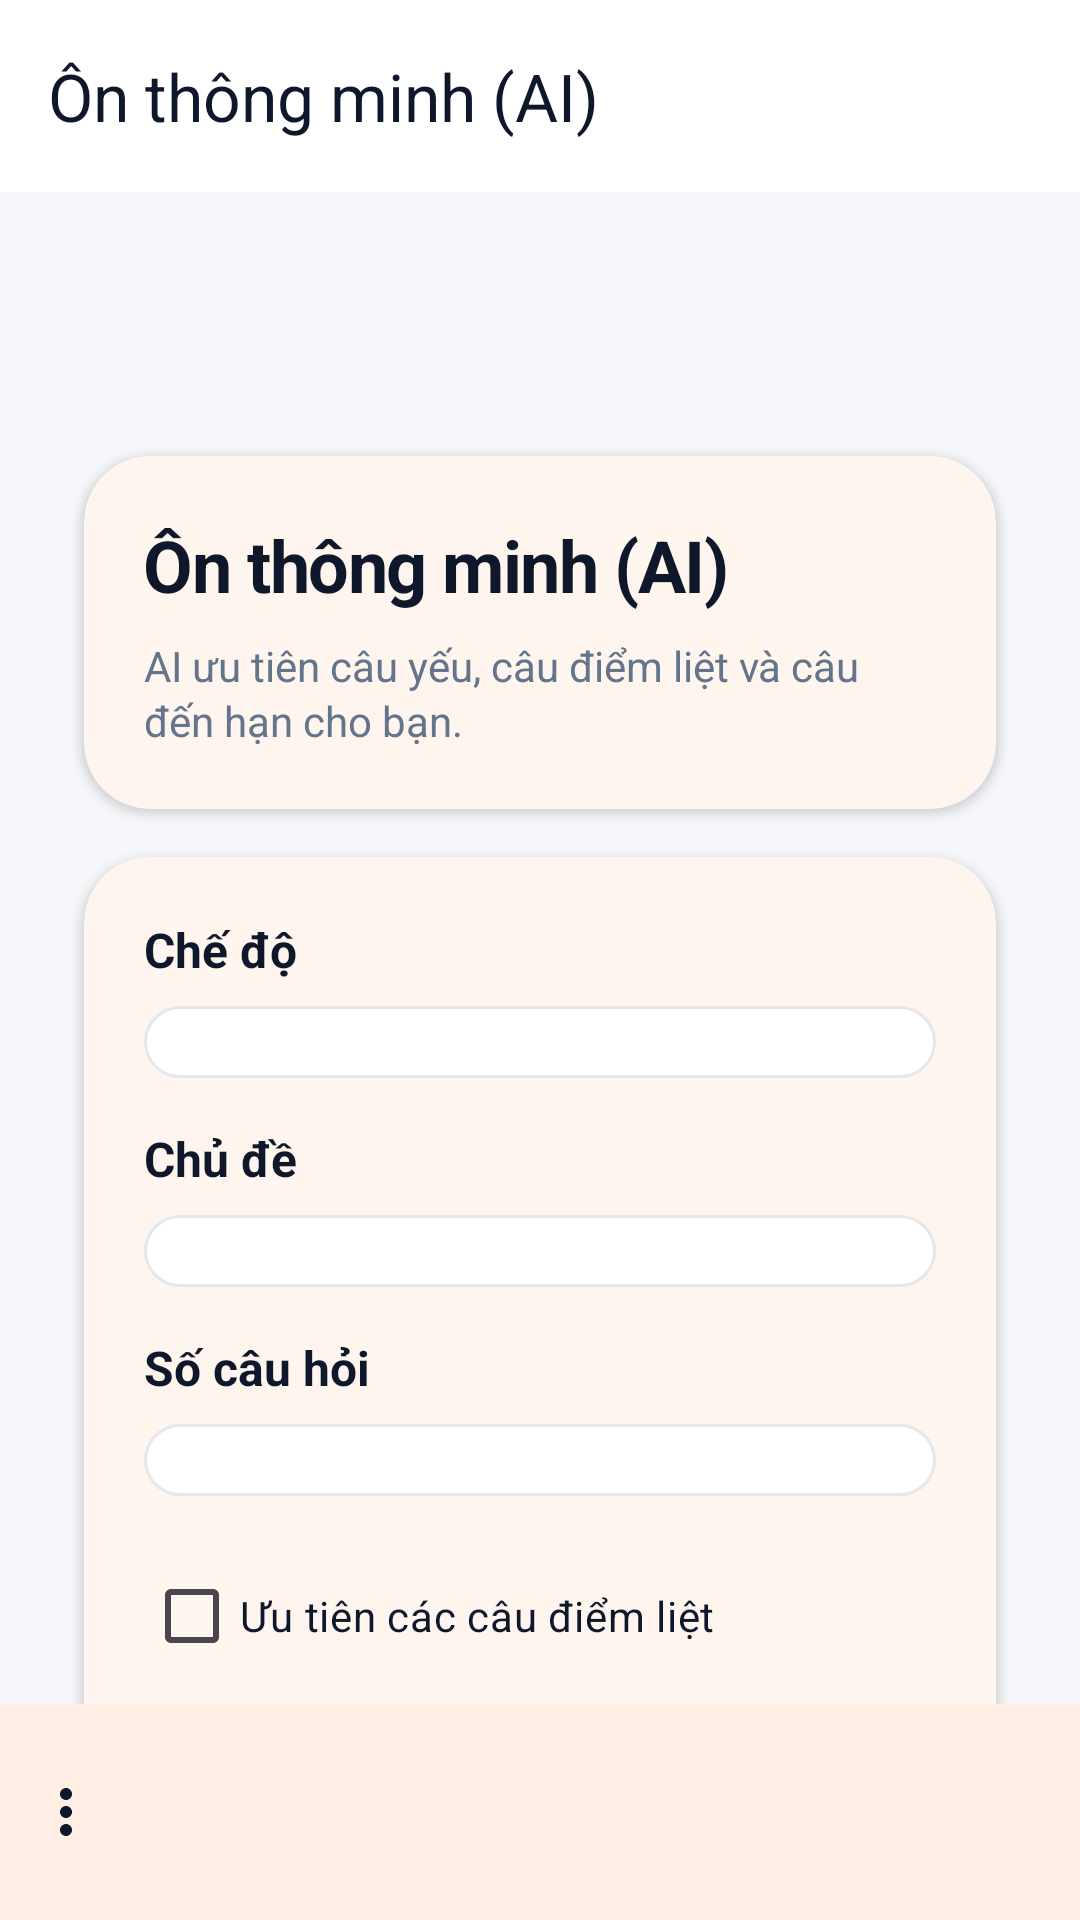

Reconstruct the res/layout file that produces this screen, plus the resources it refers to.
<!-- AndroidManifest.xml: application theme Theme.Final -->
<!-- res/layout/activity_smart_practice.xml -->
<?xml version="1.0" encoding="utf-8"?>
<androidx.coordinatorlayout.widget.CoordinatorLayout xmlns:android="http://schemas.android.com/apk/res/android"
    xmlns:app="http://schemas.android.com/apk/res-auto"
    android:layout_width="match_parent"
    android:layout_height="match_parent"
    android:background="@color/color_background">

    
    <androidx.core.widget.NestedScrollView
        android:layout_width="match_parent"
        android:layout_height="match_parent"
        android:fillViewport="true"
        app:layout_behavior="@string/appbar_scrolling_view_behavior">

        <LinearLayout
            android:layout_width="match_parent"
            android:layout_height="wrap_content"
            android:orientation="vertical"
            android:paddingHorizontal="@dimen/spacing_page_horizontal"
            android:paddingTop="80dp"
            android:paddingBottom="88dp">

            
            <com.google.android.material.card.MaterialCardView
                android:layout_width="match_parent"
                android:layout_height="wrap_content"
                style="@style/Widget.App.Card.Large"
                android:layout_marginBottom="@dimen/spacing_section_vertical">

                <LinearLayout
                    android:layout_width="match_parent"
                    android:layout_height="wrap_content"
                    android:orientation="vertical"
                    android:padding="@dimen/spacing_page_horizontal">

                    <TextView
                        android:layout_width="match_parent"
                        android:layout_height="wrap_content"
                        style="@style/TextDashboardTitle"
                        android:text="Ôn thông minh (AI)"
                        android:textColor="@color/color_text_primary" />

            <TextView
                        android:layout_width="match_parent"
                        android:layout_height="wrap_content"
                        style="@style/TextBody"
                        android:layout_marginTop="8dp"
                        android:text="AI ưu tiên câu yếu, câu điểm liệt và câu đến hạn cho bạn."
                        android:textColor="@color/color_text_secondary" />
                </LinearLayout>
            </com.google.android.material.card.MaterialCardView>

            
            <com.google.android.material.card.MaterialCardView
                android:layout_width="match_parent"
                android:layout_height="wrap_content"
                style="@style/Widget.App.Card.Large"
                android:layout_marginBottom="@dimen/spacing_section_vertical">

                <LinearLayout
                    android:layout_width="match_parent"
                    android:layout_height="wrap_content"
                    android:orientation="vertical"
                    android:padding="@dimen/spacing_page_horizontal">

                    
                    <TextView
                        android:layout_width="match_parent"
                        android:layout_height="wrap_content"
                        style="@style/TextSectionTitle"
                android:text="Chế độ"
                        android:layout_marginBottom="8dp" />

            <Spinner
                android:id="@+id/sp_mode"
                android:layout_width="match_parent"
                android:layout_height="wrap_content"
                        android:layout_marginBottom="@dimen/spacing_item_vertical"
                        android:background="@drawable/bg_spinner"
                        android:padding="12dp" />

                    
            <TextView
                android:layout_width="match_parent"
                android:layout_height="wrap_content"
                        style="@style/TextSectionTitle"
                android:text="Chủ đề"
                        android:layout_marginBottom="8dp" />

            <Spinner
                android:id="@+id/sp_topic"
                android:layout_width="match_parent"
                android:layout_height="wrap_content"
                        android:layout_marginBottom="@dimen/spacing_item_vertical"
                        android:background="@drawable/bg_spinner"
                        android:padding="12dp" />

                    
            <TextView
                android:layout_width="match_parent"
                android:layout_height="wrap_content"
                        style="@style/TextSectionTitle"
                android:text="Số câu hỏi"
                        android:layout_marginBottom="8dp" />

            <Spinner
                android:id="@+id/sp_count"
                android:layout_width="match_parent"
                android:layout_height="wrap_content"
                        android:layout_marginBottom="@dimen/spacing_item_vertical"
                        android:background="@drawable/bg_spinner"
                        android:padding="12dp" />

                    
            <CheckBox
                android:id="@+id/cb_critical_only"
                        android:layout_width="match_parent"
                android:layout_height="wrap_content"
                android:text="Ưu tiên các câu điểm liệt"
                android:textColor="@color/color_text_primary"
                        android:paddingTop="8dp"
                        android:paddingBottom="8dp"
                        android:layout_marginBottom="@dimen/spacing_item_vertical" />

                    
            <TextView
                android:id="@+id/txt_meta_summary"
                android:layout_width="match_parent"
                android:layout_height="wrap_content"
                        style="@style/TextBody"
                android:textColor="@color/color_text_secondary"
                        android:layout_marginTop="8dp"
                android:layout_marginBottom="8dp" />

                    
            <ProgressBar
                android:id="@+id/pb_loading"
                style="?android:attr/progressBarStyle"
                android:layout_width="wrap_content"
                android:layout_height="wrap_content"
                android:visibility="gone"
                android:layout_gravity="center_horizontal"
                android:layout_marginTop="8dp"
                android:layout_marginBottom="8dp" />
        </LinearLayout>
            </com.google.android.material.card.MaterialCardView>

            
            <com.google.android.material.card.MaterialCardView
                android:layout_width="match_parent"
                android:layout_height="wrap_content"
                style="@style/Widget.App.Card.Large">

    <LinearLayout
        android:layout_width="match_parent"
        android:layout_height="wrap_content"
        android:orientation="vertical"
                    android:padding="@dimen/spacing_page_horizontal">

                    <com.google.android.material.button.MaterialButton
            android:id="@+id/btn_due_list"
            android:layout_width="match_parent"
            android:layout_height="wrap_content"
            android:text="Xem danh sách đến hạn"
                        style="@style/ButtonSecondary"
                        android:layout_marginBottom="@dimen/spacing_item_vertical"
                        android:minHeight="@dimen/button_height" />

                    <com.google.android.material.button.MaterialButton
            android:id="@+id/btn_start_smart"
            android:layout_width="match_parent"
            android:layout_height="wrap_content"
            android:text="Bắt đầu ôn thông minh"
                        style="@style/ButtonPrimary"
                        android:minHeight="@dimen/button_height" />
    </LinearLayout>
            </com.google.android.material.card.MaterialCardView>

</LinearLayout>
    </androidx.core.widget.NestedScrollView>

    
    <com.google.android.material.appbar.AppBarLayout
        android:layout_width="match_parent"
        android:layout_height="wrap_content"
        android:background="@android:color/transparent"
        app:elevation="0dp">

        <com.google.android.material.appbar.MaterialToolbar
            android:id="@+id/toolbar"
            android:layout_width="match_parent"
            android:layout_height="?attr/actionBarSize"
            android:background="@color/color_surface"
            app:navigationIcon="@drawable/ic_arrow_back"
            app:title="Ôn thông minh (AI)"
            app:titleTextColor="@color/color_text_primary" />
    </com.google.android.material.appbar.AppBarLayout>

    
    <com.google.android.material.bottomappbar.BottomAppBar
        android:id="@+id/bottom_app_bar"
        android:layout_width="match_parent"
        android:layout_height="@dimen/height_bottom_bar"
        android:layout_gravity="bottom"
        app:backgroundTint="@color/color_surface"
        app:elevation="@dimen/elev_bottom_bar"
        app:menu="@menu/bottom_nav_menu"
        app:navigationIcon="@null"
        app:itemIconTint="@color/bottom_nav_icon_selector"
        app:itemTextColor="@color/bottom_nav_text_selector" />

</androidx.coordinatorlayout.widget.CoordinatorLayout>
<!-- resources referenced by this layout -->
<resources>
  <color name="color_background">#F6F7FB</color>
  <color name="color_surface">#FFFFFF</color>
  <color name="color_text_primary">#0F172A</color>
  <color name="color_text_secondary">#64748B</color>
  <dimen name="button_height">48dp</dimen>
  <dimen name="elev_bottom_bar">8dp</dimen>
  <dimen name="height_bottom_bar">72dp</dimen>
  <dimen name="spacing_item_vertical">16dp</dimen>
  <dimen name="spacing_page_horizontal">20dp</dimen>
  <dimen name="spacing_section_vertical">24dp</dimen>
  <!-- drawable bg_spinner (drawable) -->
  <?xml version="1.0" encoding="utf-8"?>
  <shape xmlns:android="http://schemas.android.com/apk/res/android"
      android:shape="rectangle">
      <solid android:color="@color/color_surface" />
      <corners android:radius="@dimen/radius_button" />
      <stroke
          android:width="1dp"
          android:color="@color/color_outline" />
  </shape>
  <style name="ButtonSecondary" parent="Widget.Material3.Button.OutlinedButton">
          <item name="android:background">@drawable/btn_secondary</item>
          <item name="android:textColor">@color/color_on_primary</item>
          <item name="android:textSize">15sp</item>
          <item name="cornerRadius">@dimen/radius_button</item>
          <item name="android:paddingStart">@dimen/padding_medium</item>
          <item name="android:paddingEnd">@dimen/padding_medium</item>
          <item name="android:paddingTop">14dp</item>
          <item name="android:paddingBottom">14dp</item>
      </style>
  <style name="TextBody">
          <item name="android:textColor">@color/color_text_primary</item>
          <item name="android:textSize">14sp</item>
          <item name="android:lineSpacingExtra">2sp</item>
      </style>
  <style name="TextDashboardTitle">
          <item name="android:textColor">@color/color_text_primary</item>
          <item name="android:textSize">24sp</item>
          <item name="android:textStyle">bold</item>
          <item name="android:letterSpacing">-0.02</item>
      </style>
  <style name="TextSectionTitle">
          <item name="android:textColor">@color/color_text_primary</item>
          <item name="android:textSize">16sp</item>
          <item name="android:textStyle">bold</item>
      </style>
  <style name="Widget.App.Card.Large" parent="Widget.Material3.CardView.Elevated">
          <item name="cardCornerRadius">@dimen/radius_card_large</item>
          <item name="cardElevation">@dimen/elev_card</item>
          <item name="cardBackgroundColor">@color/color_surface</item>
          <item name="android:layout_margin">@dimen/spacing_medium</item>
      </style>
  <style name="Theme.Final" parent="Base.Theme.Final" />
  <dimen name="radius_button">20dp</dimen>
  <color name="color_outline">#E5E7EB</color>
  <color name="color_on_primary">#FFFFFF</color>
  <dimen name="padding_medium">16dp</dimen>
  <dimen name="radius_card_large">22dp</dimen>
  <dimen name="elev_card">2dp</dimen>
  <dimen name="spacing_medium">8dp</dimen>
  <color name="ripple_primary">#33F97316</color>
  <color name="button_primary_disabled">#66F97316</color>
  <color name="button_primary_pressed">#EA580C</color>
  <color name="color_primary">#F97316</color>
  <color name="color_primary_variant">#FB923C</color>
  <color name="ripple_secondary">#33FB923C</color>
  <color name="button_secondary_disabled">#66FB923C</color>
  <color name="button_secondary_pressed">#F97316</color>
  <color name="button_secondary">@color/color_primary_variant</color>
  <color name="color_surface_soft">#F1F3F8</color>
  <color name="color_hero_bg">#0B1220</color>
  <color name="ripple_outline">#33111111</color>
  <color name="button_outline_stroke_disabled">#66F97316</color>
  <color name="button_outline_stroke">@color/color_primary</color>
</resources>
